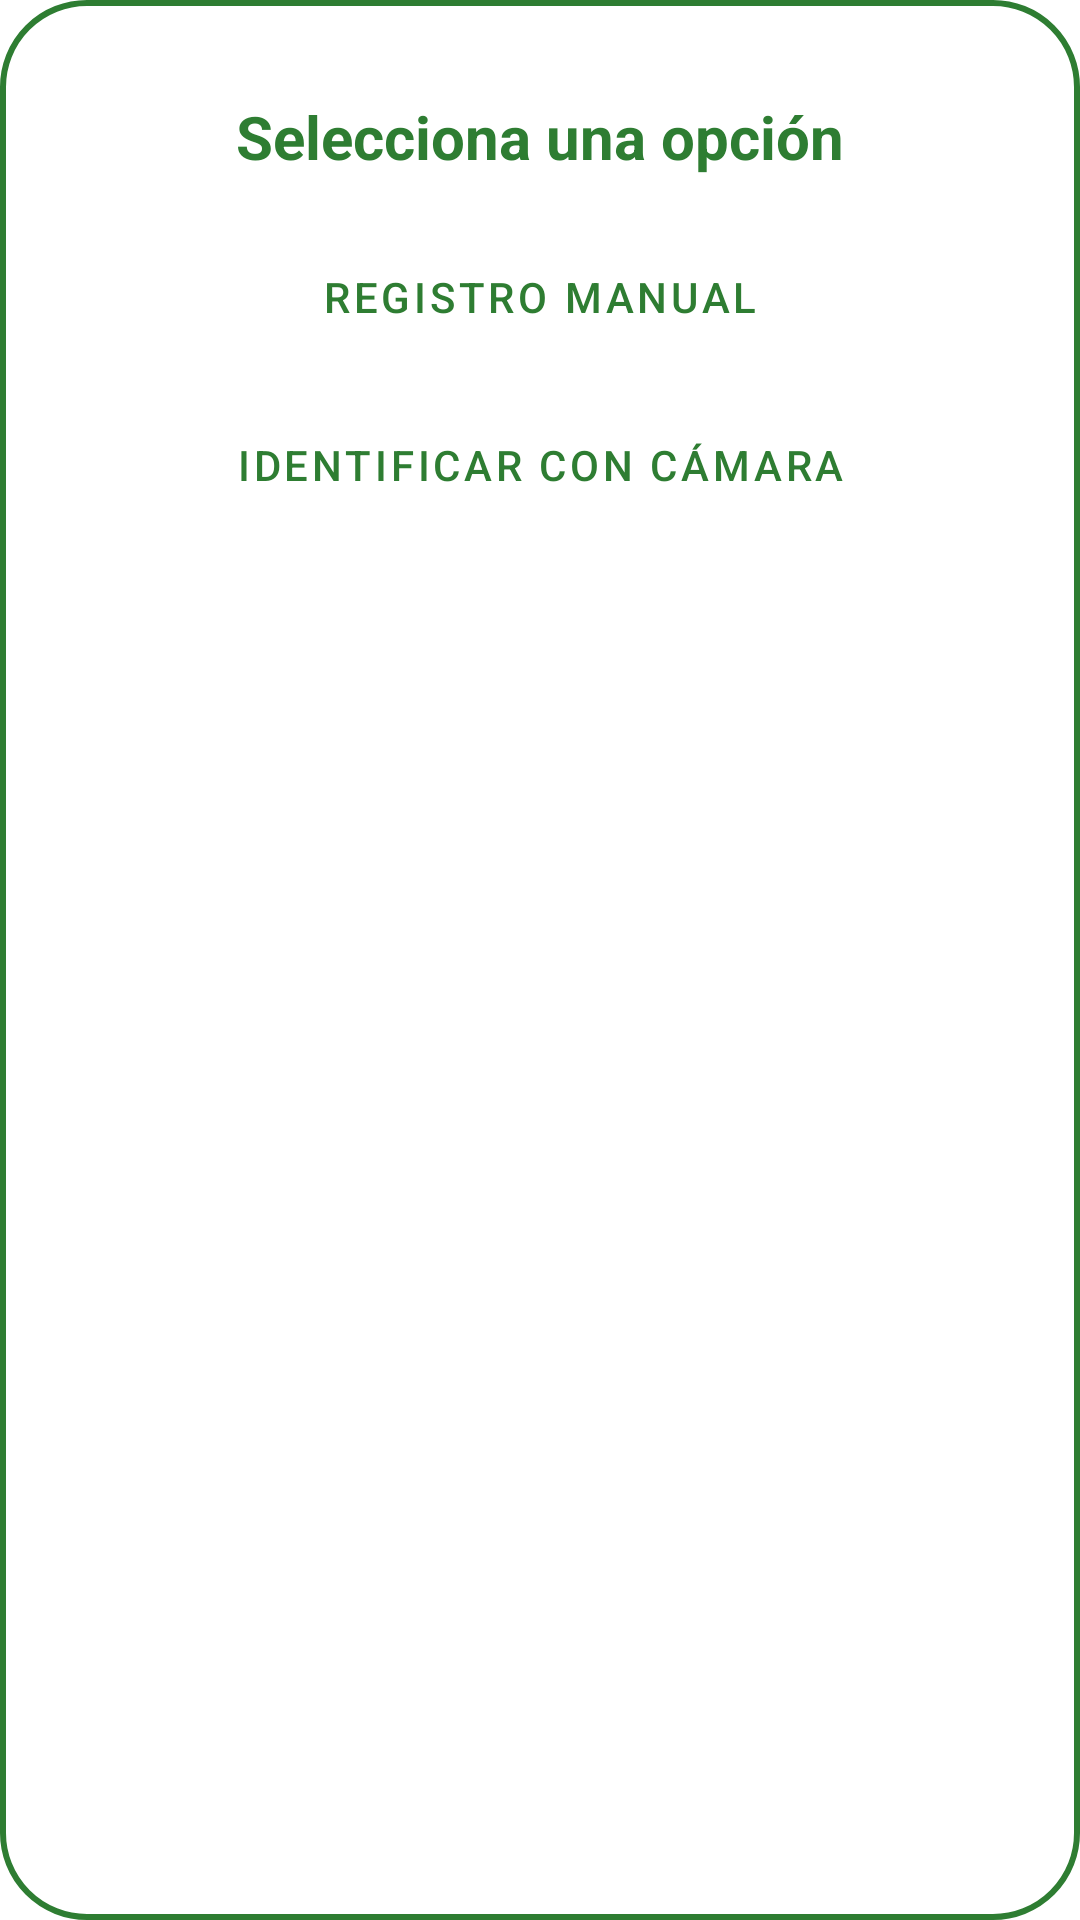

Layout XML and referenced resources for this Android screen:
<!-- AndroidManifest.xml: application theme Theme.ControlHerbal -->
<!-- res/layout/dialog_options.xml -->
<?xml version="1.0" encoding="utf-8"?>
<LinearLayout xmlns:android="http://schemas.android.com/apk/res/android"
    android:layout_width="match_parent"
    android:layout_height="wrap_content"
    android:orientation="vertical"
    android:padding="16dp"
    android:background="@drawable/spinner_dropdown_background">

    <TextView
        android:id="@+id/tvTitle"
        android:layout_width="match_parent"
        android:layout_height="wrap_content"
        android:padding="16dp"
        android:textSize="20sp"
        android:textStyle="bold"
        android:textColor="#2E7D32"
        android:gravity="center"
        android:text="Selecciona una opción" />

    <Button
        android:id="@+id/btnOption1"
        android:layout_width="match_parent"
        android:layout_height="wrap_content"
        android:text="@string/manual_registration"
        style="?attr/materialButtonOutlinedStyle"
        android:layout_marginBottom="8dp" />

    <Button
        android:id="@+id/btnOption2"
        android:layout_width="match_parent"
        android:layout_height="wrap_content"
        android:text="@string/camera_identification"
        style="?attr/materialButtonOutlinedStyle" />

</LinearLayout>
<!-- resources referenced by this layout -->
<resources>
  <!-- drawable spinner_dropdown_background (drawable) -->
  <?xml version="1.0" encoding="utf-8"?>
  <shape xmlns:android="http://schemas.android.com/apk/res/android">
      <solid android:color="#FFFFFF" />
      <corners android:radius="28dp" />
      <stroke android:width="2dp" android:color="#2E7D32" />
      <padding android:bottom="8dp" android:left="8dp" android:right="8dp" android:top="8dp" />
  </shape>
  <string name="camera_identification">Identificar con Cámara</string>
  <string name="manual_registration">Registro Manual</string>
  <style name="Theme.ControlHerbal" parent="Theme.MaterialComponents.Light.NoActionBar">
          <item name="colorPrimary">@color/green_herbal</item>
          <item name="colorPrimaryVariant">@color/green_herbal_dark</item>
          <item name="colorOnPrimary">@color/white</item>
          <item name="colorSecondary">#81C784</item>
          <item name="colorSecondaryVariant">#4CAF50</item>
          <item name="colorOnSecondary">@color/black</item>
          <item name="android:statusBarColor">?attr/colorPrimaryVariant</item>
  
          
          <item name="materialAlertDialogTheme">@style/RoundedMaterialAlertDialog</item>
          <item name="alertDialogTheme">@style/RoundedMaterialAlertDialog</item>
          <item name="popupMenuStyle">@style/RoundedPopupMenu</item>
          <item name="android:listPopupWindowStyle">@style/RoundedListPopupWindow</item>
          <item name="listPopupWindowStyle">@style/RoundedListPopupWindow</item>
          <item name="android:windowAnimationStyle">@style/CustomWindowAnimation</item>
      </style>
  <color name="green_herbal">#2E7D32</color>
  <color name="green_herbal_dark">#1B5E20</color>
  <color name="white">#FFFFFFFF</color>
  <color name="black">#FF000000</color>
  <style name="RoundedMaterialAlertDialog" parent="ThemeOverlay.MaterialComponents.MaterialAlertDialog">
          <item name="shapeAppearanceOverlay">@style/ShapeAppearanceOverlay.ControlHerbal.Dialog.Rounded</item>
          <item name="android:windowBackground">@android:color/transparent</item>
      </style>
  <style name="RoundedPopupMenu" parent="Widget.MaterialComponents.PopupMenu">
          <item name="android:popupBackground">@drawable/spinner_dropdown_background</item>
      </style>
  <style name="RoundedListPopupWindow" parent="Widget.AppCompat.ListPopupWindow">
          <item name="android:popupBackground">@drawable/spinner_dropdown_background</item>
      </style>
  <style name="CustomWindowAnimation">
          <item name="android:activityOpenEnterAnimation">@anim/slide_in_right</item>
          <item name="android:activityOpenExitAnimation">@anim/slide_out_left</item>
          <item name="android:activityCloseEnterAnimation">@anim/slide_in_left</item>
          <item name="android:activityCloseExitAnimation">@anim/slide_out_right</item>
      </style>
  <style name="ShapeAppearanceOverlay.ControlHerbal.Dialog.Rounded" parent="">
          <item name="cornerSize">28dp</item>
      </style>
</resources>
